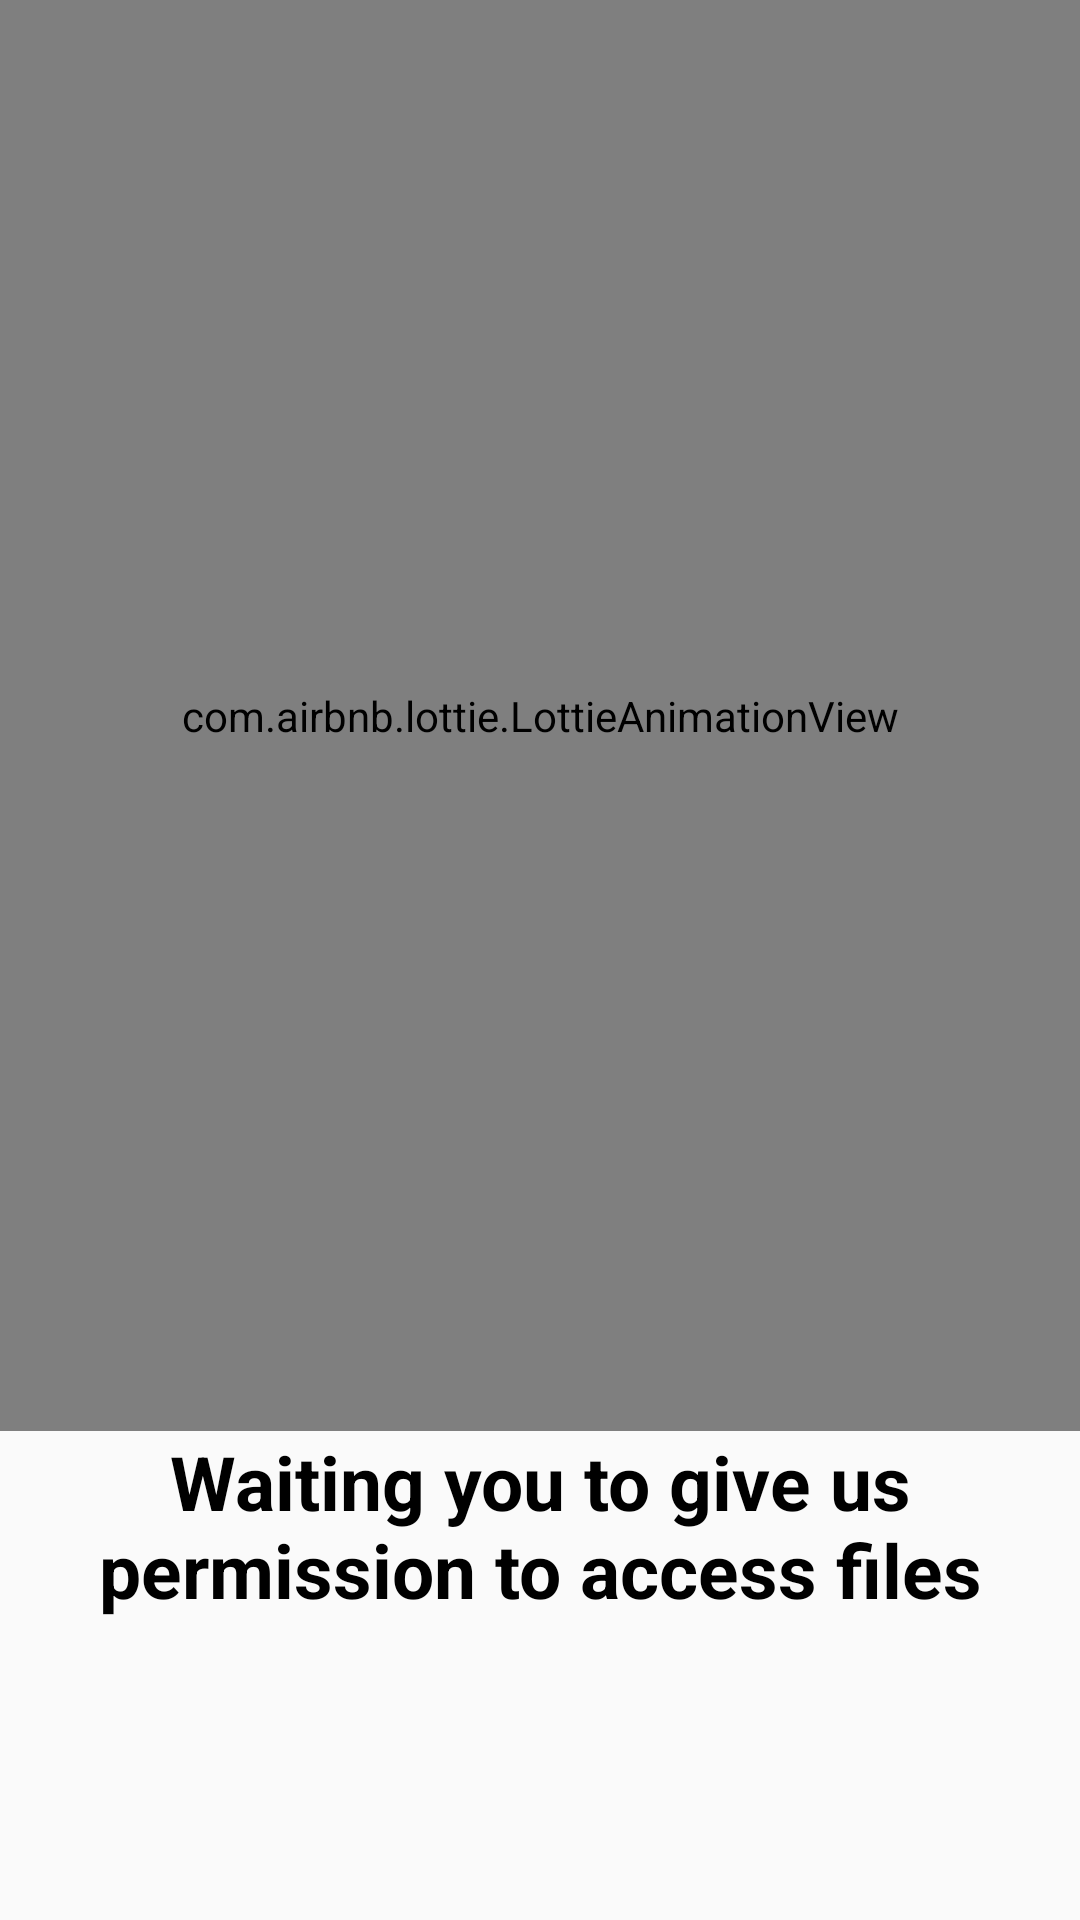

Layout XML and referenced resources for this Android screen:
<!-- AndroidManifest.xml: application theme Theme.MusicPlayer -->
<!-- res/layout/activity_permission.xml -->
<?xml version="1.0" encoding="utf-8"?>
<androidx.constraintlayout.widget.ConstraintLayout xmlns:android="http://schemas.android.com/apk/res/android"
    xmlns:app="http://schemas.android.com/apk/res-auto"
    xmlns:tools="http://schemas.android.com/tools"
    android:layout_width="match_parent"
    android:layout_height="match_parent"
    tools:context=".activities.PermissionActivity">

    <com.airbnb.lottie.LottieAnimationView
        android:id="@+id/waiting_animation"
        android:layout_width="match_parent"
        android:layout_height="0dp"
        app:layout_constraintBottom_toTopOf="@+id/give_permission"
        app:layout_constraintEnd_toEndOf="parent"
        app:layout_constraintHorizontal_bias="1.0"
        app:layout_constraintStart_toStartOf="parent"
        app:layout_constraintTop_toTopOf="parent"
        app:lottie_autoPlay="true"
        app:lottie_loop="true"
        app:lottie_rawRes="@raw/waiting"
        tools:ignore="ImageContrastCheck" />

    <TextView
        android:id="@+id/give_permission"
        android:layout_width="match_parent"
        android:layout_height="wrap_content"
        android:layout_marginHorizontal="15sp"
        android:layout_marginBottom="100sp"
        android:text="@string/wait"
        android:textAlignment="center"
        android:textColor="?colorOnSecondary"
        android:textSize="25sp"
        android:textStyle="bold"

        app:layout_constraintBottom_toBottomOf="parent"
        app:layout_constraintEnd_toEndOf="parent"
        app:layout_constraintStart_toStartOf="parent" />


</androidx.constraintlayout.widget.ConstraintLayout>
<!-- resources referenced by this layout -->
<resources>
  <string name="wait">Waiting you to give us permission to access files</string>
  <style name="Theme.MusicPlayer" parent="Theme.MaterialComponents.DayNight.NoActionBar.Bridge">
          
          <item name="colorPrimary">@color/purple_500</item>
          <item name="colorPrimaryVariant">@color/purple_700</item>
          <item name="colorOnPrimary">@color/white</item>
          
          <item name="colorSecondary">@color/teal_200</item>
          <item name="colorSecondaryVariant">@color/gray</item>
          <item name="colorOnSecondary">@color/black</item>
          
          <item name="android:windowLightStatusBar">true</item>
          <item name="android:statusBarColor">?android:attr/windowBackground</item>
          
      </style>
  <color name="purple_500">#FF6200EE</color>
  <color name="purple_700">#FF3700B3</color>
  <color name="white">#FFFFFFFF</color>
  <color name="teal_200">#FF03DAC5</color>
  <color name="gray">#aaa</color>
  <color name="black">#FF000000</color>
</resources>
